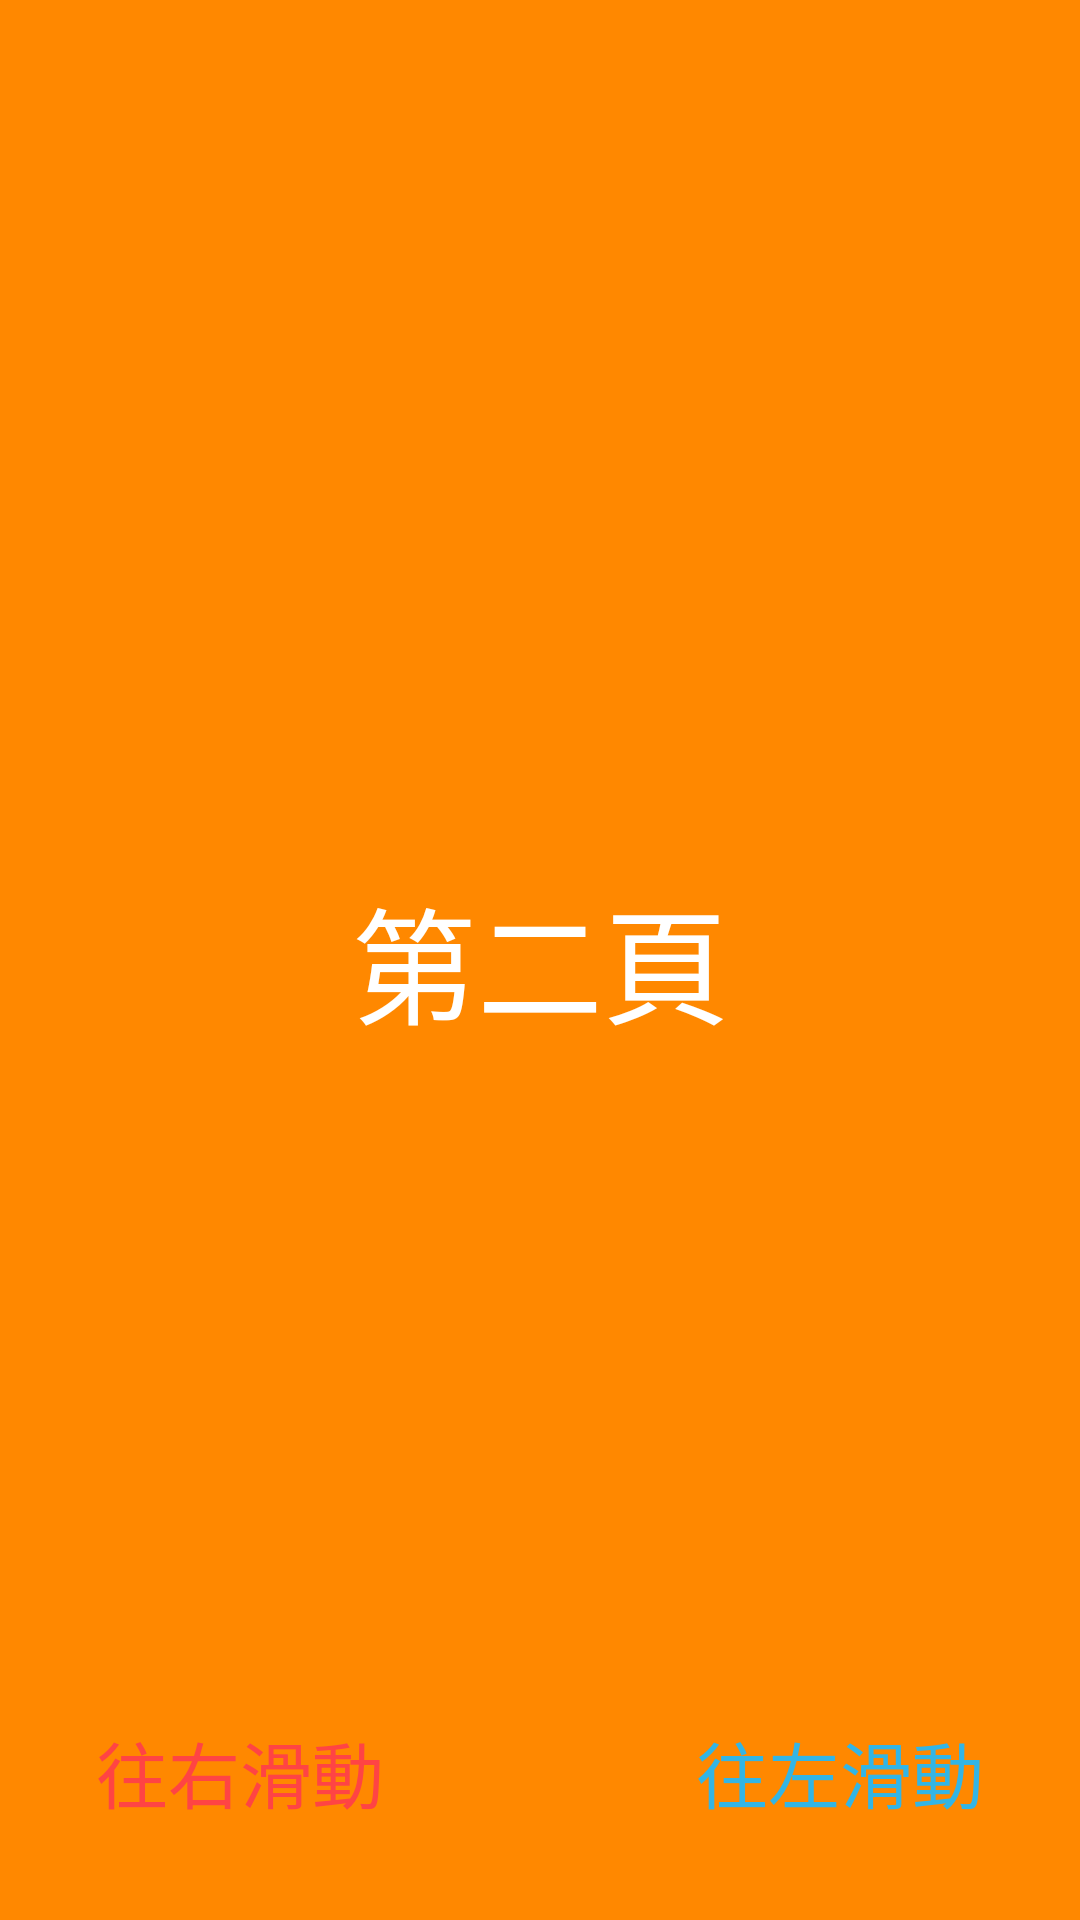

Here is an Android app screen rendered from its layout file. Give the layout XML and the strings, colors and styles it references.
<!-- AndroidManifest.xml: application theme Theme.KotlinHw2_1 -->
<!-- res/layout/fragment_second.xml -->
<?xml version="1.0" encoding="utf-8"?>
<androidx.constraintlayout.widget.ConstraintLayout
    xmlns:android="http://schemas.android.com/apk/res/android"
    xmlns:app="http://schemas.android.com/apk/res-auto"
    android:layout_width="match_parent"
    android:layout_height="match_parent"
    android:background="@android:color/holo_orange_dark">
    <TextView
        android:layout_width="wrap_content"
        android:layout_height="wrap_content"
        android:text="第二頁"
        android:textSize="42dp"
        android:textColor="@android:color/white"
        app:layout_constraintBottom_toBottomOf="parent"
        app:layout_constraintEnd_toEndOf="parent"
        app:layout_constraintTop_toTopOf="parent"
        app:layout_constraintStart_toStartOf="parent"/>
    <TextView
        android:layout_width="wrap_content"
        android:layout_height="wrap_content"
        android:text="往右滑動"
        android:textSize="24dp"
        android:textColor="@android:color/holo_red_light"
        android:layout_marginBottom="32dp"
        android:layout_marginStart="32dp"
        app:layout_constraintBottom_toBottomOf="parent"
        app:layout_constraintStart_toStartOf="parent"/>
    <TextView
        android:layout_width="wrap_content"
        android:layout_height="wrap_content"
        android:text="往左滑動"
        android:textSize="24dp"
        android:textColor="@android:color/holo_blue_light"
        android:layout_marginEnd="32dp"
        android:layout_marginBottom="32dp"
        app:layout_constraintEnd_toEndOf="parent"
        app:layout_constraintBottom_toBottomOf="parent"
        android:id="@+id/textView"/>
</androidx.constraintlayout.widget.ConstraintLayout>
<!-- resources referenced by this layout -->
<resources>
  <style name="Theme.KotlinHw2_1" parent="Base.Theme.KotlinHw2_1" />
  <style name="Base.Theme.KotlinHw2_1" parent="Theme.Material3.DayNight.NoActionBar">
          
          
      </style>
</resources>
